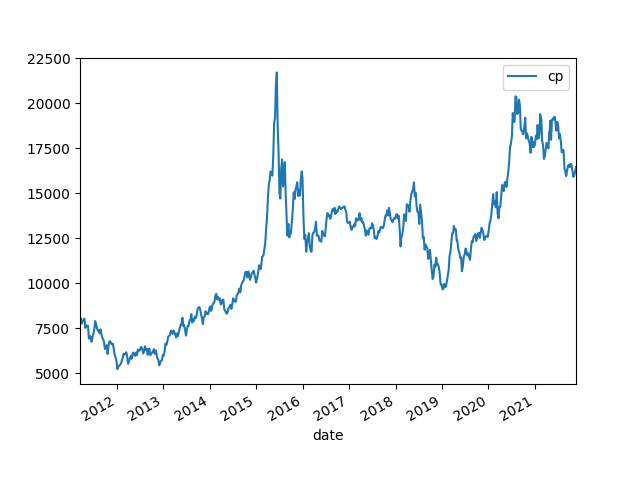

The table this chart was drawn from, first rows:
date, cp, pb, pe, B, B Grow, E, E Grow, ROE
2011/3/18, 8075, 5.37, 46.87, 1504, , 172.3, , 0.1146
2011/3/25, 8044, 5.33, 46.55, 1509, , 172.8, , 0.1145
2011/4/1, 7750, 5.08, 45.17, 1526, , 171.6, , 0.1125
2011/4/8, 7880, 5.14, 45.71, 1533, , 172.4, , 0.1124
2011/4/15, 7966, 5.18, 46.69, 1538, , 170.6, , 0.1109
2011/4/22, 8021, 5.17, 47.09, 1551, , 170.3, , 0.1098
2011/4/29, 7505, 4.74, 43.98, 1583, , 170.7, , 0.1078
2011/5/6, 7653, 4.8, 45.04, 1594, , 169.9, , 0.1066
2011/5/13, 7627, 4.8, 44.56, 1589, , 171.2, , 0.1077
2011/5/20, 7629, 4.8, 44.66, 1589, , 170.8, , 0.1075
2011/5/27, 6902, 4.34, 40.78, 1590, , 169.3, , 0.1064
2011/6/3, 7061, 4.44, 41.75, 1590, , 169.1, , 0.1063
2011/6/10, 7018, 4.4, 41.33, 1595, , 169.8, , 0.1065
2011/6/17, 6741, 4.25, 39.54, 1586, , 170.5, , 0.1075
2011/6/24, 6990, 4.41, 40.99, 1585, , 170.5, , 0.1076
2011/7/1, 7158, 4.59, 42.24, 1559, , 169.4, , 0.1087
2011/7/8, 7417, 4.77, 43.7, 1555, , 169.7, , 0.1092
2011/7/15, 7888, 5.08, 46.63, 1553, , 169.2, , 0.1089
2011/7/22, 7739, 4.96, 45.66, 1560, , 169.5, , 0.1086
2011/7/29, 7495, 4.8, 44.27, 1561, , 169.3, , 0.1084
2011/8/5, 7356, 4.66, 42.63, 1579, , 172.6, , 0.1093
2011/8/12, 7369, 4.59, 42.86, 1606, , 171.9, , 0.1071
2011/8/19, 7207, 4.42, 41.7, 1631, , 172.8, , 0.106
2011/8/26, 7430, 4.53, 42.75, 1640, , 173.8, , 0.106
2011/9/2, 7169, 4.33, 40.76, 1656, , 175.9, , 0.1062
2011/9/9, 6967, 4.22, 39.66, 1651, , 175.7, , 0.1064
2011/9/16, 6887, 4.18, 39.15, 1648, , 175.9, , 0.1068
2011/9/23, 6710, 4.07, 38.34, 1649, , 175, , 0.1062
2011/9/30, 6331, 3.84, 36.46, 1649, , 173.6, , 0.1053
2011/10/14, 6550, 3.97, 37.68, 1650, , 173.8, , 0.1054
2011/10/21, 6060, 3.64, 35.55, 1665, , 170.5, , 0.1024
2011/10/28, 6485, 3.81, 36.53, 1702, , 177.5, , 0.1043
2011/11/4, 6761, 3.94, 38.12, 1716, , 177.4, , 0.1034
2011/11/11, 6757, 3.93, 38.0, 1719, , 177.8, , 0.1034
2011/11/18, 6636, 3.85, 37.38, 1724, , 177.5, , 0.103
2011/11/25, 6590, 3.8, 37.14, 1734, , 177.4, , 0.1023
2011/12/2, 6629, 3.8, 37.24, 1744, , 178.0, , 0.102
2011/12/9, 6308, 3.61, 35.51, 1747, , 177.6, , 0.1017
2011/12/16, 5994, 3.4, 33.76, 1763, , 177.6, , 0.1007
2011/12/23, 5869, 3.31, 33.03, 1773, , 177.7, , 0.1002
2011/12/30, 5647, 3.18, 31.88, 1776, , 177.1, , 0.0997
2012/1/6, 5214, 3.02, 27.88, 1727, , 187, , 0.1083
2012/1/13, 5354, 3.09, 28.76, 1733, , 186.2, , 0.1074
2012/1/20, 5391, 3.13, 29.03, 1723, , 185.7, , 0.1078
2012/2/3, 5535, 3.21, 29.77, 1724, , 185.9, , 0.1078
2012/2/10, 5693, 3.3, 30.28, 1725, , 188, , 0.109
2012/2/17, 5821, 3.37, 30.89, 1727, , 188.4, , 0.1091
2012/2/24, 6066, 3.52, 32.17, 1723, , 188.6, , 0.1094
2012/3/2, 6026, 3.49, 31.94, 1727, , 188.7, , 0.1093
2012/3/9, 6066, 3.52, 31.93, 1723, , 190, , 0.1102
2012/3/16, 6154, 3.54, 32.63, 1738, , 188.6, , 0.1085
2012/3/23, 5910, 3.41, 31.76, 1733, 15.26%, 186.1, 8.01%, 0.1074
2012/3/30, 5507, 3.14, 29.9, 1754, 16.20%, 184.2, 6.57%, 0.105
2012/4/6, 5659, 3.24, 31.27, 1747, 14.48%, 181, 5.47%, 0.1036
2012/4/13, 5817, 3.33, 32.15, 1747, 13.94%, 180.9, 4.95%, 0.1036
2012/4/20, 5951, 3.4, 33.53, 1750, 13.81%, 177.5, 4.02%, 0.1014
2012/4/27, 5787, 3.21, 33.99, 1803, 16.20%, 170.2, -0.05%, 0.0944
2012/5/4, 6058, 3.38, 35.79, 1792, 13.19%, 169.3, -0.82%, 0.0944
2012/5/11, 6140, 3.43, 35.97, 1790, 12.27%, 170.7, 0.46%, 0.0954
2012/5/18, 6003, 3.35, 34.8, 1792, 12.77%, 172.5, 0.78%, 0.0963
... 489 more rows
